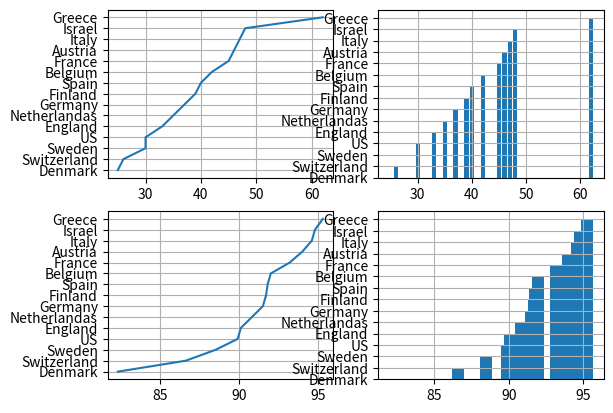

This figure's Python source:
import matplotlib.pyplot as mpl
from matplotlib.ticker import FixedLocator, FixedFormatter
import numpy as np

countries = np.array([
'Denmark',
'Switzerland', 
'Sweden',
'US',
'England',
'Netherlandas',
'Germany',
'Finland',
'Spain',
'Belgium',
'France',
'Austria',
'Italy',
'Israel',
'Greece'
])
lonliness_per = np.array([25,26,30,30,33,35,37,39,40,42,45,46,47,48,62])
rfriend_per =np.array([95.3,94, 91.8, 89.9, 93.2,90.1, 92, 94.6, 94.8, 91.7, 88.5,
91.5, 90.8, 86.6, 82.3])
rfriend_per = sorted(rfriend_per)

mpl.subplot(2,2,1)
mpl.grid()
mpl.plot(lonliness_per, countries)

mpl.subplot(2,2,2)
mpl.grid()
mpl.bar(lonliness_per, countries)

mpl.subplot(2,2,3)
mpl.plot(rfriend_per, countries)
mpl.grid()

mpl.subplot(2,2,4)
mpl.bar(rfriend_per, countries)
mpl.grid()

mpl.show()
